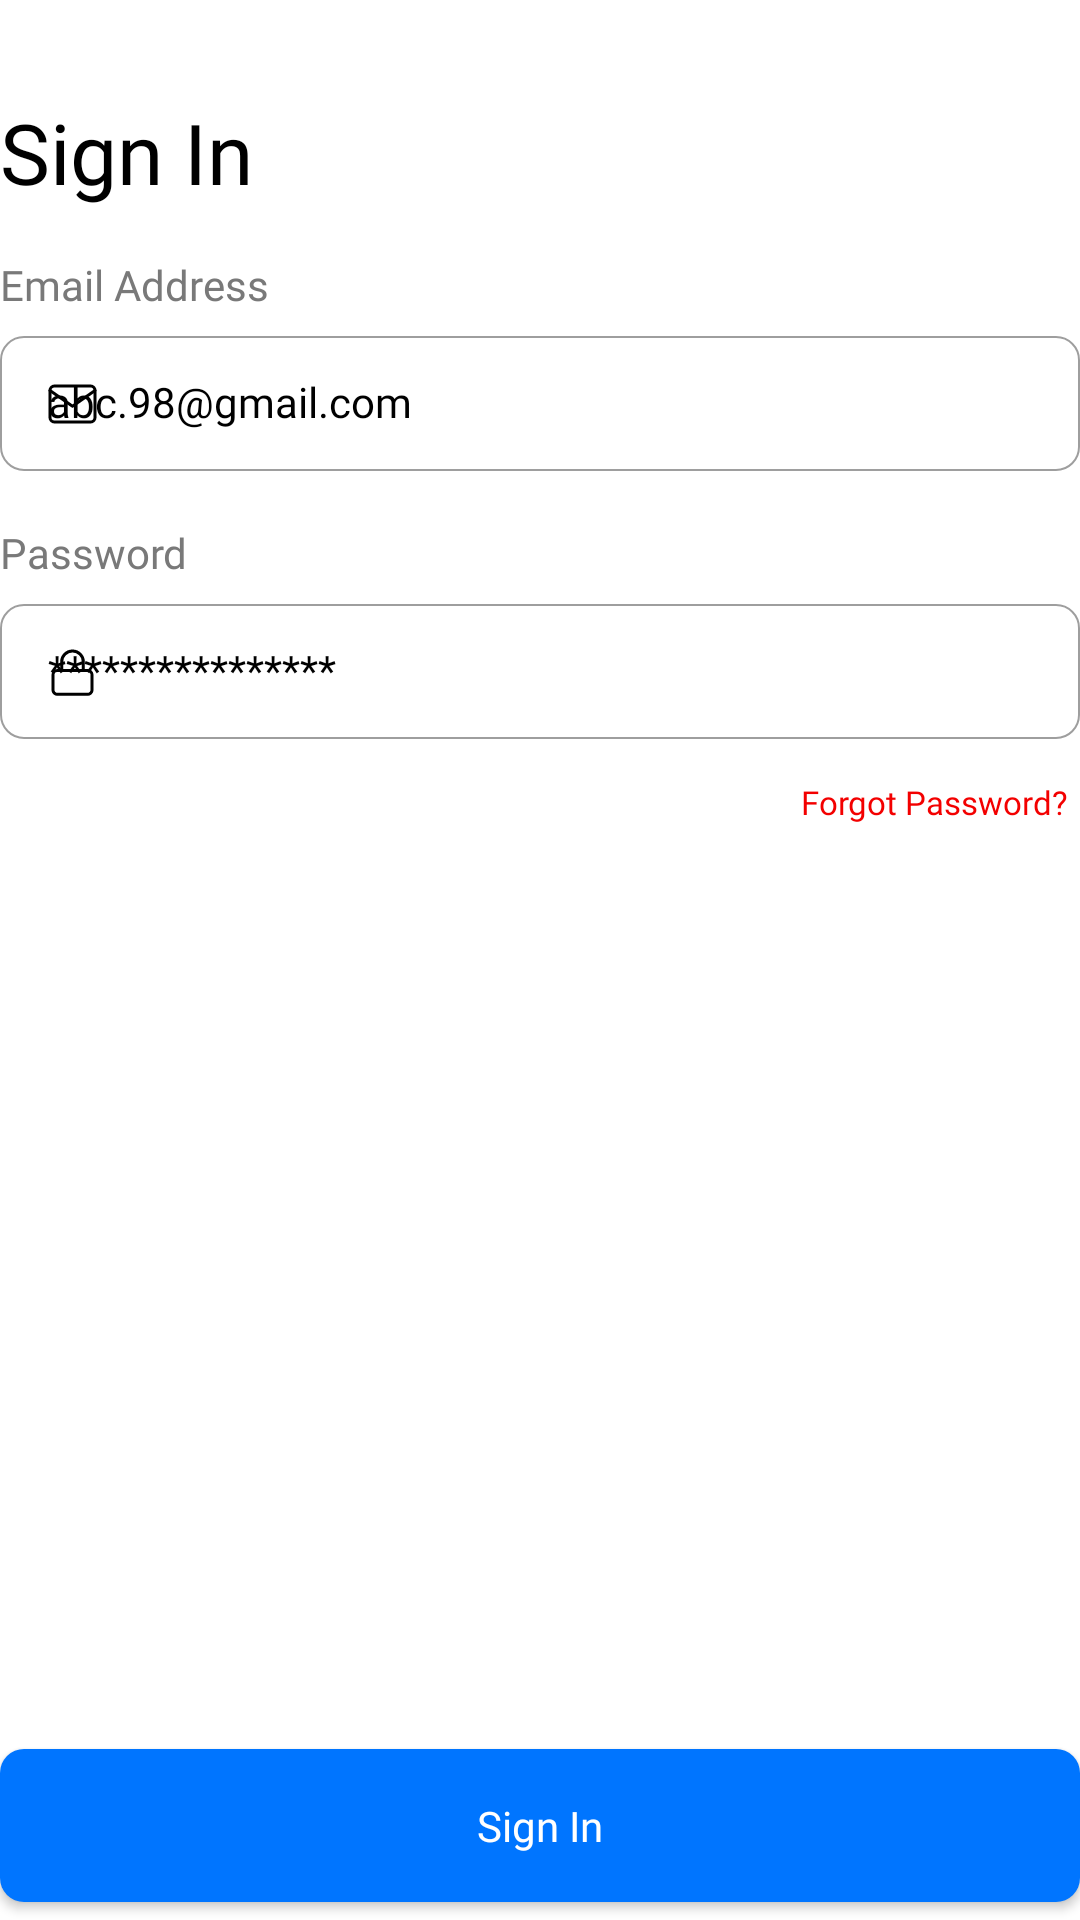

This screen was rendered from an Android layout file. Write that file and the resources it references.
<!-- AndroidManifest.xml: application theme Theme.Redjohn001 -->
<!-- res/layout/fragment_sign_in.xml -->
<?xml version="1.0" encoding="utf-8"?>
<androidx.constraintlayout.widget.ConstraintLayout xmlns:android="http://schemas.android.com/apk/res/android"
    xmlns:app="http://schemas.android.com/apk/res-auto"
    xmlns:tools="http://schemas.android.com/tools"
    android:layout_width="match_parent"
    android:layout_height="match_parent"
    android:background="@color/white"
    tools:context=".SignInFragment">

    <ScrollView
        android:layout_width="match_parent"
        android:layout_height="0dp"
        android:layout_marginBottom="16dp"
        app:layout_constraintBottom_toTopOf="@+id/sign_in_button"
        app:layout_constraintEnd_toEndOf="parent"
        app:layout_constraintStart_toStartOf="parent"
        app:layout_constraintTop_toTopOf="parent">

        <LinearLayout
            android:layout_width="match_parent"
            android:layout_height="wrap_content"
            android:layout_marginTop="32dp"
            android:gravity="center_vertical"
            android:orientation="vertical">

            <TextView
                android:layout_width="wrap_content"
                android:layout_height="wrap_content"
                android:text="@string/sign_in"
                android:textAppearance="@style/bold_text"
                android:textColor="@color/black"
                android:textSize="28sp" />

            <TextView
                android:layout_width="wrap_content"
                android:layout_height="wrap_content"
                android:layout_marginTop="16dp"
                android:fontFamily="@font/inter_bold"
                android:text="@string/email_address"
                android:textColor="@color/color_secondary_text"
                android:textSize="14sp" />

            <com.google.android.material.textfield.TextInputLayout
                android:id="@+id/email_txt_inp_layout"
                style="@style/txt_inp_layout_style"
                android:layout_width="match_parent"
                android:layout_height="wrap_content"
                android:hint="@string/email_hint"
                android:textColorHint="@color/black"
                app:startIconDrawable="@drawable/ic_mail_icon"
                app:startIconTint="@color/black">

                <com.google.android.material.textfield.TextInputEditText
                    android:id="@+id/email_edt"
                    android:layout_width="match_parent"
                    android:layout_height="wrap_content"
                    android:inputType="textEmailAddress"
                    android:textAppearance="@style/txt_inp_edt_style" />
            </com.google.android.material.textfield.TextInputLayout>


            <TextView
                android:layout_width="wrap_content"
                android:layout_height="wrap_content"
                android:layout_marginTop="16dp"
                android:fontFamily="@font/inter_bold"
                android:text="@string/password"
                android:textColor="@color/color_secondary_text"
                android:textSize="14sp" />

            <com.google.android.material.textfield.TextInputLayout
                android:id="@+id/pwd_txt_inp_layout"
                style="@style/txt_inp_layout_style"
                android:layout_width="match_parent"
                android:layout_height="wrap_content"
                android:hint="@string/password_hint"
                android:textColorHint="@color/black"
                app:startIconDrawable="@drawable/ic_lock_icon"
                app:startIconTint="@color/black">

                <com.google.android.material.textfield.TextInputEditText
                    android:id="@+id/pwd_edt"
                    android:layout_width="match_parent"
                    android:layout_height="wrap_content"
                    android:inputType="textPassword"
                    android:textAppearance="@style/txt_inp_edt_style" />
            </com.google.android.material.textfield.TextInputLayout>

            <TextView
                android:id="@+id/forgot_pwd_txt_btn"
                android:layout_width="wrap_content"
                android:layout_height="wrap_content"
                android:layout_gravity="end"
                android:layout_marginTop="8dp"
                android:layout_marginBottom="48dp"
                android:fontFamily="@font/inter_bold"
                android:padding="4dp"
                android:text="@string/forgot_password"
                android:textColor="@color/color_red"
                android:textSize="11sp" />

        </LinearLayout>

    </ScrollView>

    <com.google.android.material.button.MaterialButton
        android:id="@+id/sign_in_button"
        android:layout_width="match_parent"
        android:layout_height="wrap_content"
        android:paddingTop="16dp"
        android:paddingBottom="16dp"
        android:text="@string/sign_in"
        android:textAllCaps="false"
        android:textAppearance="@style/medium_text"
        app:cornerRadius="8dp"
        app:layout_constraintBottom_toBottomOf="parent"
        app:layout_constraintEnd_toEndOf="parent"
        app:layout_constraintStart_toStartOf="parent" />

</androidx.constraintlayout.widget.ConstraintLayout>
<!-- resources referenced by this layout -->
<resources>
  <color name="black">#FF000000</color>
  <color name="color_red">#F30000</color>
  <color name="color_secondary_text">#797979</color>
  <color name="white">#FFFFFFFF</color>
  <!-- drawable ic_mail_icon (drawable) -->
  <vector xmlns:android="http://schemas.android.com/apk/res/android"
      android:width="17dp"
      android:height="14dp"
      android:viewportWidth="17"
      android:viewportHeight="14">
      <path
          android:fillColor="#00000000"
          android:pathData="M2.5,1H14.5C15.325,1 16,1.675 16,2.5V11.5C16,12.325 15.325,13 14.5,13H2.5C1.675,13 1,12.325 1,11.5V2.5C1,1.675 1.675,1 2.5,1Z"
          android:strokeWidth="1"
          android:strokeColor="#000000"
          android:strokeLineCap="round"
          android:strokeLineJoin="round" />
      <path
          android:fillColor="#00000000"
          android:pathData="M16,2.4999L8.5,7.7499L1,2.4999"
          android:strokeWidth="1"
          android:strokeColor="#000000"
          android:strokeLineCap="round"
          android:strokeLineJoin="round" />
  </vector>
  <string name="email_address">Email Address</string>
  <string name="email_hint">abc.98@gmail.com</string>
  <string name="forgot_password">Forgot Password?</string>
  <string name="password">Password</string>
  <string name="password_hint">****************</string>
  <string name="sign_in">Sign In</string>
  <style name="bold_text" parent="TextAppearance.AppCompat">
          <item name="android:textSize">28sp</item>
          <item name="android:fontFamily">@font/inter_bold</item>
      </style>
  <style name="medium_text" parent="TextAppearance.AppCompat">
          <item name="android:textSize">14sp</item>
          <item name="android:fontFamily">@font/inter_medium</item>
      </style>
  <style name="txt_inp_edt_style" parent="TextAppearance.AppCompat">
          <item name="android:textSize">14sp</item>
          <item name="android:fontFamily">@font/inter_medium</item>
          <item name="android:textColor">@color/black</item>
      </style>
  <style name="txt_inp_layout_style" parent="Widget.MaterialComponents.TextInputLayout.OutlinedBox.Dense">
          <item name="boxCornerRadiusBottomEnd">8dp</item>
          <item name="boxCornerRadiusBottomStart">8dp</item>
          <item name="boxCornerRadiusTopEnd">8dp</item>
          <item name="boxCornerRadiusTopStart">8dp</item>
          <item name="hintTextAppearance">@style/medium_text</item>
          <item name="android:textAppearance">@style/medium_text</item>
          <item name="boxBackgroundMode">outline</item>
          <item name="boxStrokeWidth">0.5dp</item>
      </style>
  <style name="Theme.Redjohn001" parent="Theme.MaterialComponents.Light.NoActionBar.Bridge">
          
          <item name="colorPrimary">@color/primary_blue</item>
          <item name="colorPrimaryVariant">@color/primary_blue</item>
          <item name="colorOnPrimary">@color/white</item>
          
          <item name="colorSecondary">@color/teal_200</item>
          <item name="colorSecondaryVariant">@color/teal_700</item>
          <item name="colorOnSecondary">@color/black</item>
          
          <item name="android:statusBarColor" tools:targetApi="l">?attr/colorPrimaryVariant</item>
          
          <item name="android:listPreferredItemHeightSmall">64dp</item>
      </style>
  <color name="primary_blue">#0075FF</color>
  <color name="teal_200">#FF03DAC5</color>
  <color name="teal_700">#FF018786</color>
</resources>
